Image classification data set "Fruit-Image-Recognition" (DAWEIJSW/Fruit-Image-Recognition on GitHub). Class labels (6): ambarella large, ambarella small, carrot, grape, mangosteen, persimmon.

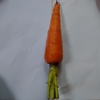
Label: carrot

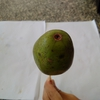
Label: ambarella large

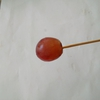
Label: grape

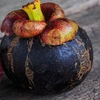
Label: mangosteen

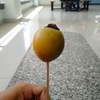
Label: persimmon

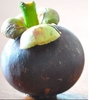
Label: mangosteen
